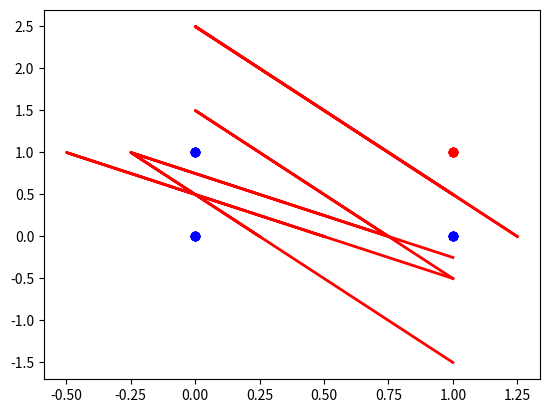

Recreate this plot in Python.
# -*- coding: utf-8 -*-
"""
Created on Mon May  1 20:58:23 2023

[redacted]
"""

import numpy as np
import matplotlib as mp


def oblicz(arr,stala_uczenia,d):
    global w
    y=[0,0,0,0]    
    
    for i in range(len(y)):
        y[i]=funkcja_aktywacji(w.dot(arr[i]))
        w=w+stala_uczenia*(d[i]-y[i])*arr[i]        
    
    if y==d:
        return True
    else:
        return False
    
def And():
    return [0,0,0,1]
def Xor():
    return [0,1,1,0]

def funkcja_aktywacji(v):
    return 1 if v>0 else 0

def wykres_2D(arr,d):
    c=w[0]
    x=w[1]
    y=w[2]
    
    a=[]
    b=[]
    if x!=0:
        a.append(-c/x)
        b.append(0)
        a.append(-(c+y)/x)
        b.append(1)
        
    if y!=0:
        a.append(0)
        b.append(-c/y)
        a.append(1)
        b.append(-(x+c)/y)

    f=arr[0:4,1:2]
    g=arr[0:4,2:3]
    
    for i in range(len(arr)):
        if d[i]==1:
         mp.pyplot.scatter(f[i],g[i], marker='o',color='red')
        else:
         mp.pyplot.scatter(f[i],g[i], marker='o',color='blue')

    mp.pyplot.plot(a,b,color='red',linewidth=2,markersize=12)
    mp.pyplot.show()

def main():
    global w
    w=np.array([1/2,0,1])
    
    #And
    d = And()
    
    #Xor
    #d=Xor()
    
    arr = np.array([[1,  0,  0],
            [ 1, 0,  1],
            [ 1,  1,  0],
            [ 1, 1,  1]])
    
    stala_uczenia=1
    
    i = 0
    while i !=100:
        a=(oblicz(arr,stala_uczenia,d))
        wykres_2D(arr,d)
        i+=1
        if a:
            break
    
if __name__ == '__main__':
    main()